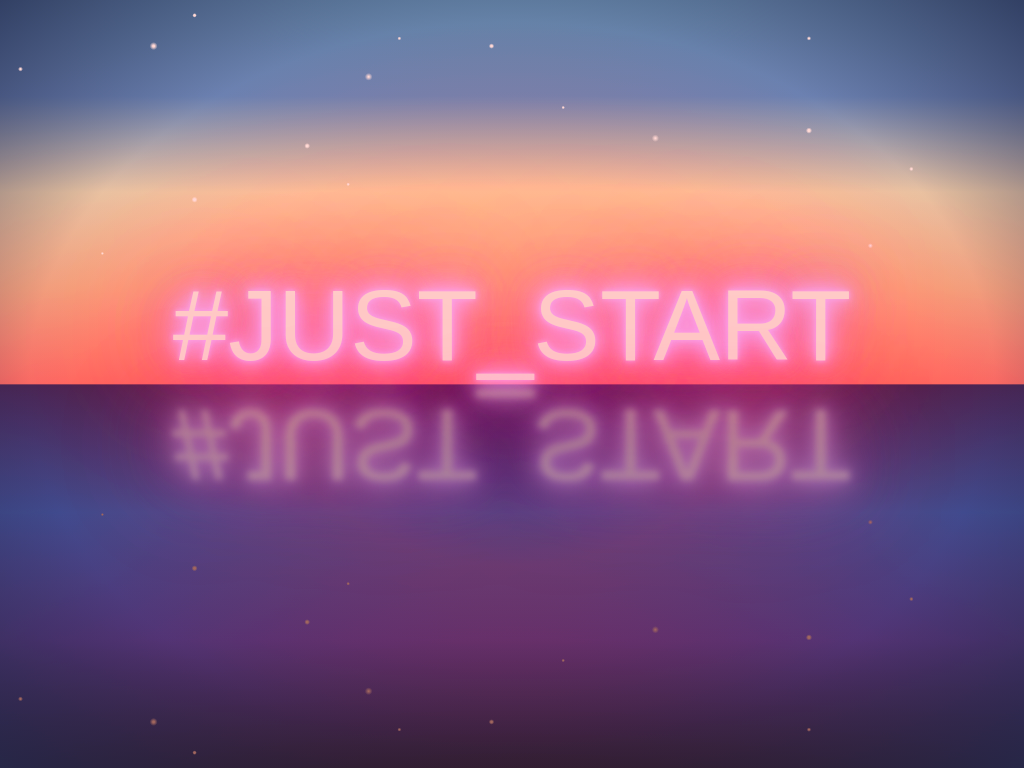

Recreate this image using only HTML and CSS.

<!-- file: index.html -->
<!DOCTYPE html>
<html lang="en" >
<head>
  <meta charset="UTF-8">
  <title>CodePen - Single Div Flickering Neon Text</title>
  <link rel="stylesheet" href="./style.css">

</head>
<body>
<!-- partial:index.partial.html -->
<div></div>
<!-- partial -->
  <script  src="./script.js"></script>

</body>
</html>


/* file: style.css */
@import url("https://fonts.googleapis.com/css2?family=Nunito:wght@300&display=swap");
/* --- Universal Box Sizing with Inheritance --- */
html {
  box-sizing: border-box;
}

*,
*:before,
*:after {
  box-sizing: inherit;
}

/* --- Colours --- */
/* --- Styles --- */
body {
  margin: 0;
  min-height: 100vh;
  position: relative;
  display: flex;
  justify-content: center;
  align-items: flex-end;
  overflow: hidden;
  position: relative;
}

div {
  width: 100vw;
  height: 100vh;
  background: radial-gradient(circle at 19% 2%, #ffdcd8 0.08%, transparent 0.2%), radial-gradient(circle at 39% 5%, #ffdcd8 0.05%, transparent 0.2%), radial-gradient(circle at 15% 6%, #ffdcd8 0.08%, transparent 0.35%), radial-gradient(circle at 89% 22%, #ffdcd8 0.05%, transparent 0.2%), radial-gradient(circle at 19% 26%, #ffdcd8 0.1%, transparent 0.3%), radial-gradient(circle at 34% 24%, #ffdcd8 0.05%, transparent 0.2%), radial-gradient(circle at 79% 17%, #ffdcd8 0.1%, transparent 0.3%), radial-gradient(circle at 36% 10%, #ffdcd8 0.03%, transparent 0.4%), radial-gradient(circle at 48% 6%, #ffdcd8 0.1%, transparent 0.3%), radial-gradient(circle at 2% 9%, #ffdcd8 0.05%, transparent 0.2%), radial-gradient(circle at 10% 33%, #ffdcd8 0.03%, transparent 0.15%), radial-gradient(circle at 55% 14%, #ffdcd8 0.05%, transparent 0.2%), radial-gradient(circle at 30% 19%, #ffdcd8 0.1%, transparent 0.3%), radial-gradient(circle at 79% 5%, #ffdcd8 0.05%, transparent 0.2%), radial-gradient(circle at 64% 18%, #ffdcd8 0.02%, transparent 0.4%), radial-gradient(circle at 85% 32%, #ffdcd8 0.02%, transparent 0.25%), radial-gradient(circle at 19% 98%, #986962 0.08%, transparent 0.2%), radial-gradient(circle at 39% 95%, #986962 0.05%, transparent 0.2%), radial-gradient(circle at 15% 94%, #986962 0.08%, transparent 0.35%), radial-gradient(circle at 89% 78%, #986962 0.05%, transparent 0.2%), radial-gradient(circle at 19% 74%, #986962 0.1%, transparent 0.3%), radial-gradient(circle at 34% 76%, #986962 0.05%, transparent 0.2%), radial-gradient(circle at 79% 83%, #986962 0.1%, transparent 0.3%), radial-gradient(circle at 36% 90%, #986962 0.03%, transparent 0.4%), radial-gradient(circle at 48% 94%, #986962 0.1%, transparent 0.3%), radial-gradient(circle at 2% 91%, #986962 0.05%, transparent 0.2%), radial-gradient(circle at 10% 67%, #986962 0.03%, transparent 0.15%), radial-gradient(circle at 55% 86%, #986962 0.05%, transparent 0.2%), radial-gradient(circle at 30% 81%, #986962 0.1%, transparent 0.3%), radial-gradient(circle at 79% 95%, #986962 0.05%, transparent 0.2%), radial-gradient(circle at 64% 82%, #986962 0.02%, transparent 0.4%), radial-gradient(circle at 85% 68%, #986962 0.02%, transparent 0.25%), radial-gradient(transparent, rgba(251, 108, 89, 0.2), rgba(120, 132, 159, 0.2), rgba(41, 48, 77, 0.8)), linear-gradient(#65809d, #6e80a9, #fdd3ab, #ffa980, #fd695d 50%, #371038 50.1%, #363d79, #45225c, #1e0410);
  filter: saturate(1.25);
}
div::before, div::after {
  content: "#JUST_START";
  height: 85%;
  font-family: "Nunito", sans-serif;
  font-size: 13vmin;
  color: #f9ccca;
  display: flex;
  justify-content: center;
  align-items: center;
  text-shadow: 0 0 5px #eea9e3, 0 0 15px #eea9e3, 0 0 25px #eea9e3, 0 0 35px #eea9e3, 0 0 50px #d157a7, 0 0 75px #d157a7, 0 0 100px #d157a7, 0 0 150px #d157a7;
  animation: flicker 1.5s infinite alternate;
}
div::after {
  transform: rotateX(180deg) translateY(82%);
  filter: blur(3px) opacity(50%);
}

@keyframes flicker {
  0%, 16%, 18%, 21%, 23%, 54%, 56%, 100% {
    text-shadow: 0 0 5px #eea9e3, 0 0 15px #eea9e3, 0 0 25px #eea9e3, 0 0 35px #eea9e3, 0 0 50px #d157a7, 0 0 75px #d157a7, 0 0 100px #d157a7, 0 0 150px #d157a7;
  }
  17%, 22%, 55% {
    text-shadow: 0 0 5px #eea9e3, 0 0 5px #eea9e3, 0 0 5px #eea9e3, 0 0 15px #eea9e3, 0 0 30px #d157a7, 0 0 45px #d157a7, 0 0 75px #d157a7, 0 0 125px #d157a7;
  }
}